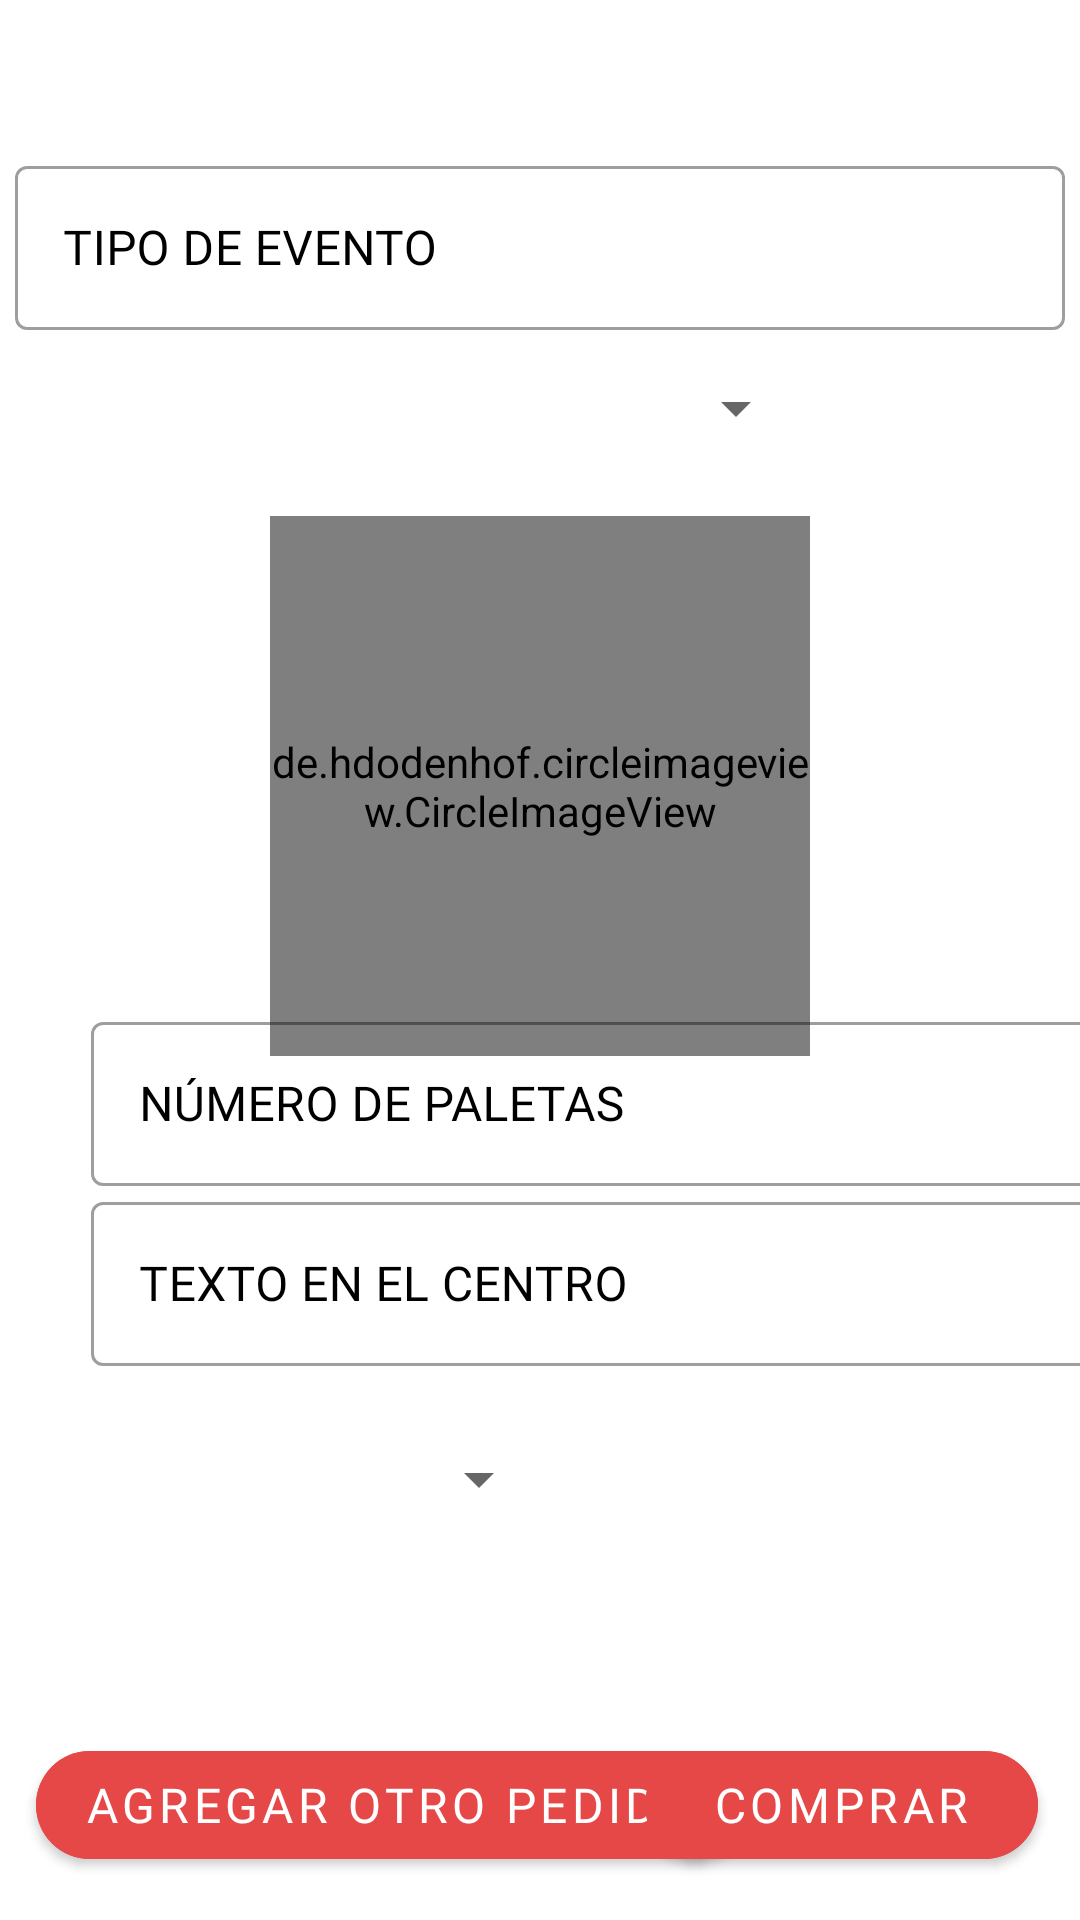

Produce the Android XML layout that renders to this screen, including the resource entries it uses.
<!-- AndroidManifest.xml: application theme Theme.NuupiKotlin -->
<!-- res/layout/fragment_paleta.xml -->
<?xml version="1.0" encoding="utf-8"?>
<androidx.constraintlayout.widget.ConstraintLayout xmlns:android="http://schemas.android.com/apk/res/android"
    xmlns:tools="http://schemas.android.com/tools"
    xmlns:app="http://schemas.android.com/apk/res-auto"
    android:layout_width="match_parent"
    android:layout_height="match_parent"
    android:background="@color/white"
    tools:context=".view.PaletaFragment">

    <LinearLayout
        android:id="@+id/linearLayout5"
        android:layout_width="match_parent"
        android:layout_height="wrap_content"
        android:layout_marginTop="50dp"
        android:gravity="center"
        android:orientation="vertical"
        app:layout_constraintBottom_toBottomOf="parent"
        app:layout_constraintEnd_toEndOf="parent"
        app:layout_constraintHorizontal_bias="0.0"
        app:layout_constraintStart_toStartOf="parent"
        app:layout_constraintTop_toTopOf="parent"
        app:layout_constraintVertical_bias="0.0">

        <com.google.android.material.textfield.TextInputLayout
            android:id="@+id/textInputLayoutTipoEvento"
            style="@style/Widget.MaterialComponents.TextInputLayout.OutlinedBox.Dense"
            android:layout_width="350dp"
            android:layout_height="60dp"
            android:textColorHint="@color/black"
            app:layout_constraintBottom_toBottomOf="parent"
            app:layout_constraintEnd_toEndOf="parent"
            app:layout_constraintStart_toStartOf="parent"
            app:layout_constraintTop_toTopOf="parent"
            app:layout_constraintVertical_bias="0.0">

            <com.google.android.material.textfield.TextInputEditText
                android:id="@+id/txtEvento"
                android:layout_width="match_parent"
                android:layout_height="match_parent"
                android:fontFamily="@font/comfortaabold"
                android:textColor="@color/black"
                android:hint="TIPO DE EVENTO"
                android:textColorHint="@color/black" />
        </com.google.android.material.textfield.TextInputLayout>

        <LinearLayout
            android:id="@+id/linearLayout6"
            android:layout_width="match_parent"
            android:layout_height="wrap_content"
            android:layout_marginTop="10dp"
            android:gravity="center">

            <Spinner
                android:id="@+id/sp_Modelo"
                android:layout_width="179dp"
                android:layout_height="match_parent"
                android:fontFamily="@font/comfortaabold"
                android:textColorHint="@color/black"
                android:textColor="@color/black"
                android:layout_marginLeft="20dp"
                android:layout_marginRight="20dp"
                android:padding="16sp"/>
        </LinearLayout>

        <de.hdodenhof.circleimageview.CircleImageView
            android:id="@+id/circleImage_User"
            android:layout_width="180dp"
            android:layout_height="180dp"
            android:src="@drawable/ic_baseline_add_photo_alternate_24"
            android:layout_marginTop="20dp"
            app:civ_border_color="@color/black"
            app:civ_border_width="1dp"
            app:civ_circle_background_color="@color/transparente">
        </de.hdodenhof.circleimageview.CircleImageView>

    </LinearLayout>

    <LinearLayout
        android:id="@+id/line1"
        android:layout_width="411dp"
        android:layout_height="134dp"
        android:gravity="center"
        android:orientation="vertical"
        app:layout_constraintBottom_toBottomOf="parent"
        app:layout_constraintEnd_toEndOf="parent"
        app:layout_constraintHorizontal_bias="0.0"
        app:layout_constraintStart_toStartOf="parent"
        app:layout_constraintTop_toTopOf="parent"
        app:layout_constraintVertical_bias="0.649">

        <com.google.android.material.textfield.TextInputLayout
            android:id="@+id/textInputLayoutCantidad"
            style="@style/Widget.MaterialComponents.TextInputLayout.OutlinedBox.Dense"
            android:layout_width="350dp"
            android:layout_height="60dp"
            android:textColorHint="@color/black"
            app:layout_constraintBottom_toBottomOf="parent"
            app:layout_constraintEnd_toEndOf="parent"
            app:layout_constraintStart_toStartOf="parent"
            app:layout_constraintTop_toTopOf="parent"
            app:layout_constraintVertical_bias="0.0">

            <com.google.android.material.textfield.TextInputEditText
                android:id="@+id/txtCantidad"
                android:layout_width="match_parent"
                android:layout_height="match_parent"
                android:fontFamily="@font/comfortaabold"
                android:textColor="@color/black"
                android:hint="NÚMERO DE PALETAS"
                android:textColorHint="@color/black" />
        </com.google.android.material.textfield.TextInputLayout>


        <com.google.android.material.textfield.TextInputLayout
            android:id="@+id/textInputLayoutTeto"
            style="@style/Widget.MaterialComponents.TextInputLayout.OutlinedBox.Dense"
            android:layout_width="350dp"
            android:layout_height="60dp"
            android:background="@color/white"
            android:textColorHint="@color/black"
            app:layout_constraintBottom_toBottomOf="parent"
            app:layout_constraintEnd_toEndOf="parent"
            app:layout_constraintStart_toStartOf="parent"
            app:layout_constraintTop_toTopOf="parent"
            app:layout_constraintVertical_bias="0.0">

            <com.google.android.material.textfield.TextInputEditText
                android:id="@+id/txtFrase"
                android:layout_width="match_parent"
                android:layout_height="match_parent"
                android:fontFamily="@font/comfortaabold"
                android:textColor="@color/black"
                android:hint="TEXTO EN EL CENTRO" />
        </com.google.android.material.textfield.TextInputLayout>

    </LinearLayout>

    <LinearLayout
        android:id="@+id/linearLayout8"
        android:layout_width="407dp"
        android:layout_height="58dp"
        android:gravity="center"
        app:layout_constraintBottom_toBottomOf="parent"
        app:layout_constraintEnd_toEndOf="parent"
        app:layout_constraintHorizontal_bias="0.0"
        app:layout_constraintStart_toStartOf="parent"
        app:layout_constraintTop_toTopOf="parent"
        app:layout_constraintVertical_bias="0.797">

        <Spinner
            android:id="@+id/sp_Sabor"
            android:layout_width="179dp"
            android:layout_height="match_parent"
            android:layout_marginLeft="20dp"
            android:layout_marginRight="20dp"
            android:fontFamily="@font/comfortaabold"
            android:textColor="@color/black"
            android:padding="16sp"/>

        <Spinner
            android:id="@+id/sp_Color"
            android:layout_width="179dp"
            android:layout_height="match_parent"
            android:layout_marginLeft="20dp"
            android:layout_marginRight="20dp"
            android:fontFamily="@font/comfortaabold"
            android:textColor="@color/black"
            android:textColorHint="@color/black"
            android:padding="16sp"/>
    </LinearLayout>

    <com.google.android.material.button.MaterialButton
        android:id="@+id/btn_Agregar"
        android:layout_width="wrap_content"
        android:layout_height="wrap_content"
        android:layout_gravity="center"
        android:backgroundTint="@color/red"
        android:fontFamily="@font/comfortaabold"
        android:hint="agregar"
        android:text="Agregar otro pedido"
        android:textColor="@color/white"
        android:textSize="16dp"
        app:cornerRadius="30dp"
        app:layout_constraintBottom_toBottomOf="parent"
        app:layout_constraintEnd_toEndOf="parent"
        app:layout_constraintHorizontal_bias="0.097"
        app:layout_constraintStart_toStartOf="parent"
        app:layout_constraintTop_toTopOf="parent"
        app:layout_constraintVertical_bias="0.976" />

    <com.google.android.material.button.MaterialButton
        android:id="@+id/btn_Comprar"
        android:layout_width="131dp"
        android:layout_height="wrap_content"
        android:layout_gravity="center"
        android:backgroundTint="@color/red"
        android:fontFamily="@font/comfortaabold"
        android:hint="comprar"
        android:text="Comprar"
        android:textColor="@color/white"
        android:textSize="16dp"
        app:cornerRadius="30dp"
        app:layout_constraintBottom_toBottomOf="parent"
        app:layout_constraintEnd_toEndOf="parent"
        app:layout_constraintHorizontal_bias="0.939"
        app:layout_constraintStart_toStartOf="parent"
        app:layout_constraintTop_toTopOf="parent"
        app:layout_constraintVertical_bias="0.976" />

</androidx.constraintlayout.widget.ConstraintLayout>
<!-- resources referenced by this layout -->
<resources>
  <color name="black">#FF000000</color>
  <color name="red">#E64848</color>
  <color name="transparente">#00FFFFFF</color>
  <color name="white">#FFFFFFFF</color>
  <style name="Theme.NuupiKotlin" parent="Theme.MaterialComponents.DayNight.DarkActionBar">
          
          <item name="colorPrimary">@color/red</item>
          <item name="colorPrimaryVariant">@color/red</item>
          <item name="colorOnPrimary">@color/white</item>
          
          <item name="colorSecondary">@color/pink</item>
          <item name="colorSecondaryVariant">@color/teal_700</item>
          <item name="colorOnSecondary">@color/black</item>
          
          <item name="android:statusBarColor" tools:targetApi="l">?attr/colorPrimaryVariant</item>
          
      </style>
  <color name="pink">#F9D2D2</color>
  <color name="teal_700">#FF018786</color>
</resources>
